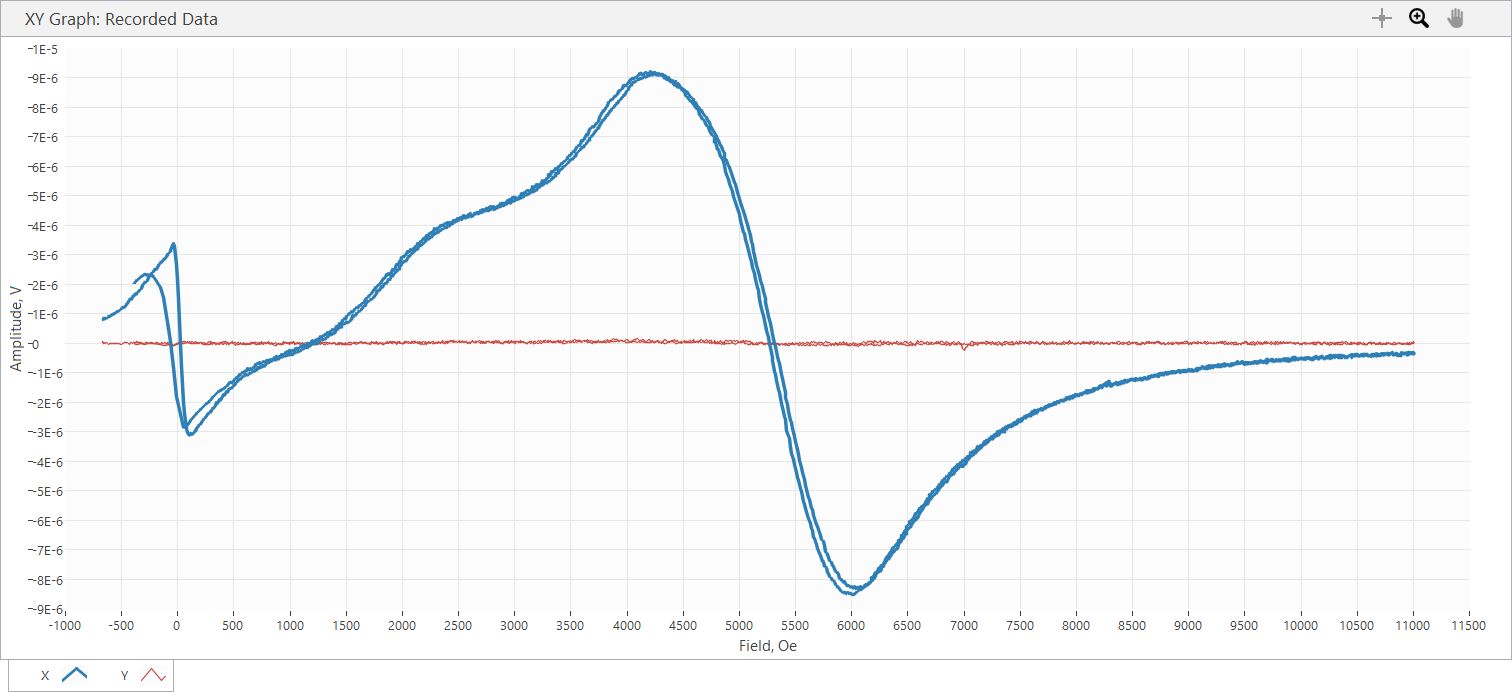

The data file committed next to this chart (first rows):
Sample Name, Varga_5_4_24G
Freq, 24, GHz, Power, 10, dBm
SR850: f = 25 Hz; phase = 97 deg; output…
Time, Field, X, Y, R, theta
s, Oe, V, V, V, deg
3.660000E-5, -6.735000E+2, 7.897650E-7, 4.470370E-8, 7.910292E-7, 3.239702E+0
2.338880E-2, -6.735000E+2, 7.897650E-7, 4.470370E-8, 7.910292E-7, 3.239702E+0
2.231748E-1, -6.726000E+2, 8.204990E-7, 1.676390E-8, 8.206702E-7, 1.170467E+0
4.231745E-1, -6.720000E+2, 7.944220E-7, 2.514580E-8, 7.948199E-7, 1.812975E+0
6.231814E-1, -6.655000E+2, 8.065290E-7, 1.490130E-8, 8.066666E-7, 1.058467E+0
8.231860E-1, -6.578000E+2, 8.437820E-7, -1.583260E-8, 8.439305E-7, -1.074963E+0
1.023240E+0, -6.326000E+2, 8.298120E-7, 2.514580E-8, 8.301929E-7, 1.735703E+0
1.223187E+0, -6.216000E+2, 9.005930E-7, -4.097840E-8, 9.015248E-7, -2.605251E+0
1.424188E+0, -6.083000E+2, 9.210820E-7, -2.421450E-8, 9.214002E-7, -1.505913E+0
1.623161E+0, -5.789000E+2, 9.778960E-7, -2.142050E-8, 9.781306E-7, -1.254845E+0
1.823202E+0, -5.658000E+2, 1.003040E-6, -8.381960E-9, 1.003075E-6, -4.787843E-1
2.024259E+0, -5.397000E+2, 1.081270E-6, -1.955790E-8, 1.081447E-6, -1.036247E+0
2.224211E+0, -5.267000E+2, 1.088720E-6, 4.656640E-9, 1.088730E-6, 2.450623E-1
2.423186E+0, -5.004000E+2, 1.185580E-6, -2.607710E-8, 1.185867E-6, -1.260030E+0
2.624247E+0, -4.900000E+2, 1.206070E-6, -2.142050E-8, 1.206260E-6, -1.017499E+0
2.823147E+0, -4.786000E+2, 1.219110E-6, 2.328320E-8, 1.219332E-6, 1.094132E+0
3.023150E+0, -4.589000E+2, 1.310380E-6, 2.235190E-8, 1.310571E-6, 9.772321E-1
3.223184E+0, -4.495000E+2, 1.364390E-6, 2.328320E-8, 1.364589E-6, 9.776528E-1
3.423174E+0, -4.331000E+2, 1.480810E-6, -4.190970E-8, 1.481403E-6, -1.621145E+0
3.624287E+0, -4.256000E+2, 1.471500E-6, 1.117590E-8, 1.471542E-6, 4.351475E-1
3.824163E+0, -4.161000E+2, 1.480810E-6, 2.328320E-8, 1.480993E-6, 9.008037E-1
4.023189E+0, -4.028000E+2, 1.579530E-6, 2.793980E-9, 1.579532E-6, 1.013486E-1
4.223217E+0, -3.937000E+2, 1.584190E-6, 3.632180E-8, 1.584606E-6, 1.313429E+0
4.424183E+0, -3.873000E+2, 1.646590E-6, 9.313280E-9, 1.646616E-6, 3.240673E-1
4.623199E+0, -3.716000E+2, 1.668940E-6, 3.259650E-8, 1.669258E-6, 1.118916E+0
4.823183E+0, -3.649000E+2, 1.685700E-6, 4.377240E-8, 1.686268E-6, 1.487459E+0
5.024193E+0, -3.461000E+2, 1.748100E-6, 3.445920E-8, 1.748440E-6, 1.129290E+0
5.223239E+0, -3.385000E+2, 1.787220E-6, 2.235190E-8, 1.787360E-6, 7.165334E-1
5.423182E+0, -3.212000E+2, 1.860790E-6, 2.142050E-8, 1.860913E-6, 6.595317E-1
5.624190E+0, -3.137000E+2, 1.942750E-6, -5.587960E-9, 1.942758E-6, -1.648002E-1
5.824171E+0, -2.962000E+2, 2.047990E-6, -1.210730E-8, 2.048026E-6, -3.387170E-1
6.023302E+0, -2.890000E+2, 2.047990E-6, 1.117590E-8, 2.048020E-6, 3.126605E-1
6.224159E+0, -2.716000E+2, 2.131810E-6, 1.862660E-8, 2.131891E-6, 5.006067E-1
6.423174E+0, -2.646000E+2, 2.215630E-6, -2.142050E-8, 2.215734E-6, -5.539129E-1
6.623145E+0, -2.554000E+2, 2.269650E-6, -2.514580E-8, 2.269789E-6, -6.347628E-1
6.823229E+0, -2.383000E+2, 2.334840E-6, -2.514580E-8, 2.334975E-6, -6.170412E-1
7.023238E+0, -2.299000E+2, 2.358120E-6, 0.000000E+0, 2.358120E-6, 0.000000E+0
7.223183E+0, -2.122000E+2, 2.435420E-6, -5.587960E-9, 2.435426E-6, -1.314623E-1
7.424190E+0, -2.046000E+2, 2.497820E-6, -9.313280E-9, 2.497837E-6, -2.136300E-1
7.623186E+0, -1.942000E+2, 2.485710E-6, 3.445920E-8, 2.485949E-6, 7.942360E-1
7.824217E+0, -1.790000E+2, 2.572330E-6, 1.862660E-8, 2.572397E-6, 4.148795E-1
8.023239E+0, -1.679000E+2, 2.640310E-6, -4.656640E-9, 2.640314E-6, -1.010508E-1
8.224191E+0, -1.528000E+2, 2.741830E-6, -2.793980E-8, 2.741972E-6, -5.838353E-1
8.423153E+0, -1.436000E+2, 2.742760E-6, 1.024460E-8, 2.742779E-6, 2.140069E-1
8.624190E+0, -1.285000E+2, 2.842410E-6, -1.862660E-8, 2.842471E-6, -3.754597E-1
8.823223E+0, -1.193000E+2, 2.831240E-6, 2.793980E-8, 2.831378E-6, 5.653991E-1
9.024190E+0, -1.049000E+2, 2.955100E-6, -1.676390E-8, 2.955148E-6, -3.250281E-1
9.223181E+0, -9.580000E+1, 2.981180E-6, -4.656640E-9, 2.981184E-6, -8.949664E-2
9.423185E+0, -8.820000E+1, 2.996080E-6, 1.955790E-8, 2.996144E-6, 3.740118E-1
9.623197E+0, -6.910000E+1, 3.096660E-6, 7.450640E-9, 3.096669E-6, 1.378548E-1
9.824255E+0, -6.190000E+1, 3.156270E-6, 9.313300E-10, 3.156270E-6, 1.690644E-2
1.002318E+1, -4.330000E+1, 3.321110E-6, -3.818450E-8, 3.321330E-6, -6.587299E-1
1.022319E+1, -3.540000E+1, 3.377920E-6, -6.984960E-8, 3.378642E-6, -1.184610E+0
1.042318E+1, -2.610000E+1, 3.295030E-6, -7.171230E-8, 3.295810E-6, -1.246776E+0
1.062424E+1, -9.100000E+0, 2.664530E-6, -2.980250E-8, 2.664697E-6, -6.408208E-1
1.082319E+1, -2.200000E+0, 2.176520E-6, -3.259650E-8, 2.176764E-6, -8.580221E-1
... 1,819 more rows
